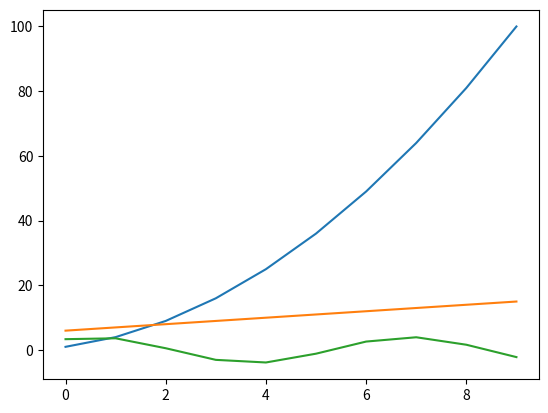

This chart was generated by the following Python code:
#!/usr/bin/env python3
# -*- coding: utf-8 -*-
"""
Created on Sun Jul 12 19:06:25 2020
[redacted]
"""
import numpy as np
import matplotlib.pyplot as plt

oper_list = []
for i in range(10):
    operatee = i+1
    operator = operatee**2
    print(' {}^2 = {}'.format(operatee, operator))
    
    
    'can also create and store values in a list (has to be defined \
        first (line 11)'
    oper_list.append([operatee**2, operatee+5, 4*np.sin(operatee)])


'we print to see what type of list has been generated..'
print('\nthis is the original list:')
print(oper_list)
'this converts the list to an array'
oper_list = np.array(oper_list)
'transposing the array allows us to generate a single vector for each \
    operation as displayed in line 20'
trp_list = oper_list.transpose()
'print again to see what I mean'
print('\nthis is the transposed list:')
print(trp_list)

'plot it'
plt.plot(oper_list)